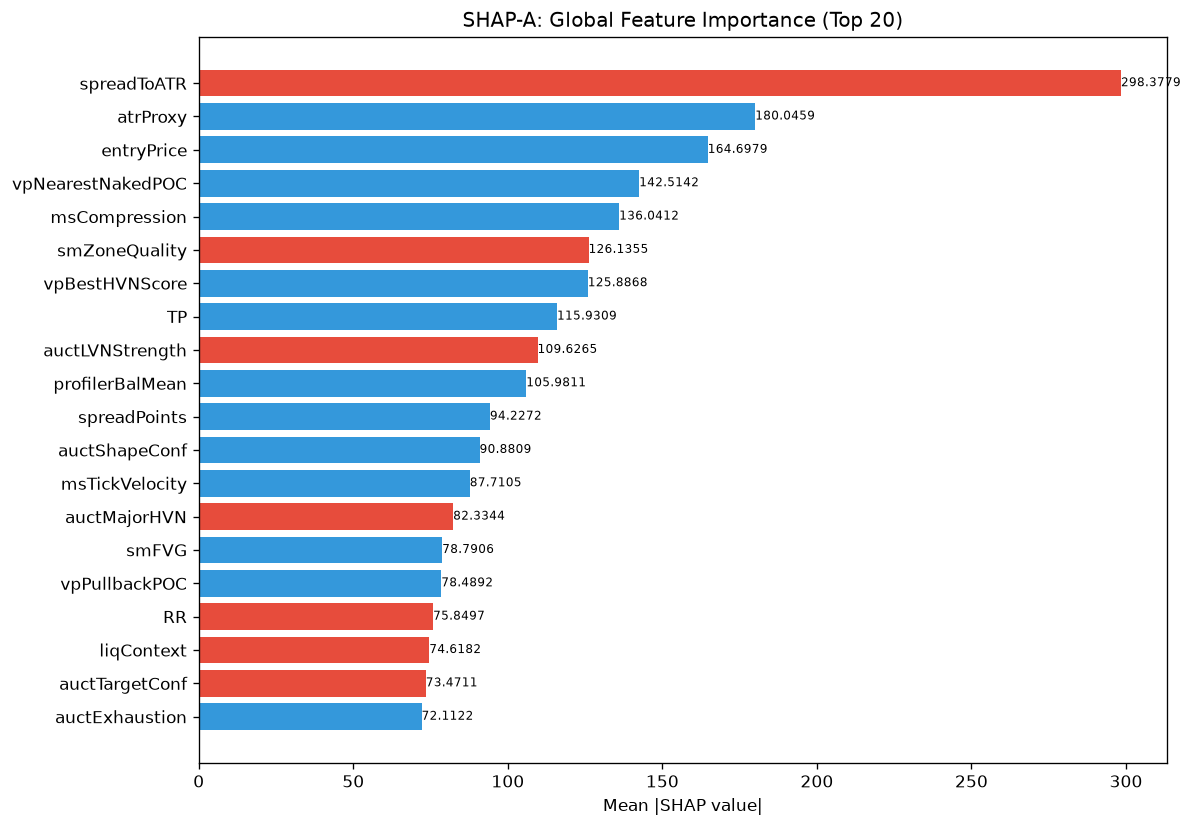

The data file committed next to this chart (first rows):
feature, category, mean_abs_shap, mean_shap, std_shap, rank
spreadToATR, unknown, 298.4, -37.69, 305.9, 1
atrProxy, unknown, 180, 13.37, 392.7, 2
entryPrice, unknown, 164.7, 28.54, 281.5, 3
vpNearestNakedPOC, unknown, 142.5, 1.468, 145.1, 4
msCompression, unknown, 136, 4.139, 126.6, 5
smZoneQuality, unknown, 126.1, -4.434, 61.47, 6
vpBestHVNScore, unknown, 125.9, 1.353, 144.4, 7
TP, unknown, 115.9, 20.96, 202, 8
auctLVNStrength, unknown, 109.6, -8.091, 135, 9
profilerBalMean, unknown, 106, 5.271, 55.81, 10
spreadPoints, unknown, 94.23, 1.162, 98.12, 11
auctShapeConf, unknown, 90.88, 1.495, 51.31, 12
msTickVelocity, unknown, 87.71, 1.618, 81.36, 13
auctMajorHVN, unknown, 82.33, -15.61, 63.91, 14
smFVG, unknown, 78.79, 8.949, 64.79, 15
vpPullbackPOC, unknown, 78.49, 12.08, 72.82, 16
RR, unknown, 75.85, -18.49, 40.54, 17
liqContext, engine_composite, 74.62, -15.34, 127.6, 18
auctTargetConf, unknown, 73.47, -7.742, 58.04, 19
auctExhaustion, unknown, 72.11, 16.38, 118.9, 20
ofAbsorption, unknown, 68.53, -0.9574, 54.93, 21
thesis, unknown, 67.6, -2.689, 86.86, 22
SL, unknown, 67.58, -10.98, 69.39, 23
entryVpVAH, unknown, 66.67, -2.737, 40.93, 24
liqSessionLiq, unknown, 66.48, -3.773, 96.73, 25
msContext, engine_composite, 62.38, -1.029, 55.75, 26
vpLTTransitionScore, unknown, 62.09, -8.214, 71.95, 27
ofParticipation, unknown, 61.94, -17.4, 50.16, 28
ofContext, engine_composite, 61.92, 10.96, 90.31, 29
entryVpDevPOCDir, unknown, 55.9, 2.511, 57.66, 30
auctTargetPrice, unknown, 52.44, -14.07, 61, 31
auctReversalRisk, unknown, 49.21, -7.519, 69.55, 32
vpBestHVN, unknown, 49.14, -2.487, 49.35, 33
vpLTPOCAcceleration, unknown, 48.96, 6.59, 50.91, 34
entryVpDistHVN, unknown, 48.78, -0.1133, 49.71, 35
liqEqualHL, unknown, 47.17, 1.328, 31.69, 36
msTickImbalance, unknown, 43.31, -5.81, 72.45, 37
profilerSamples, unknown, 43.05, -2.849, 22.08, 38
auctRegimeConf, unknown, 41.88, -3.082, 54.32, 39
vpPriceVsPOC, unknown, 40.23, 1.583, 44.88, 40
vpLTMajorLVNPrice, unknown, 37.17, 1.858, 26.22, 41
vpCompVAL, unknown, 36.77, 1.441, 30.45, 42
entryVpBestHVN, unknown, 34.17, 1.413, 26.21, 43
auctTargetProb, unknown, 33.21, -3.379, 77.1, 44
profilerMigMean, unknown, 32.81, -0.02441, 62.51, 45
auctBalance, unknown, 32.4, 1.237, 82.73, 46
structDistATR, unknown, 30.16, -0.7519, 70.91, 47
auctContinuation, unknown, 30.01, 5.348, 61.04, 48
liqDensity, unknown, 29.43, 5.31, 91.79, 49
liqStopCluster, unknown, 29.42, -3.934, 60.82, 50
vpCompVAH, unknown, 29.38, -0.8204, 38.61, 51
smContext, engine_composite, 29.36, -1.988, 70.42, 52
auctHVNStrength, unknown, 29, -3.009, 34.52, 53
entryProfilerSamples, unknown, 28.2, -2.699, 15.28, 54
vpLTPOC60d, unknown, 28.09, -2.807, 30.87, 55
msSpreadScore, unknown, 26.26, 2.246, 33.12, 56
entryVpVAL, unknown, 25.22, -4.794, 22.44, 57
vpVAOverlapRatio, unknown, 23.67, 4.491, 22.53, 58
profilerTQMean, unknown, 22.05, -0.5729, 17.76, 59
auctExpReward, unknown, 21.33, -2.842, 27.65, 60
... 112 more rows
